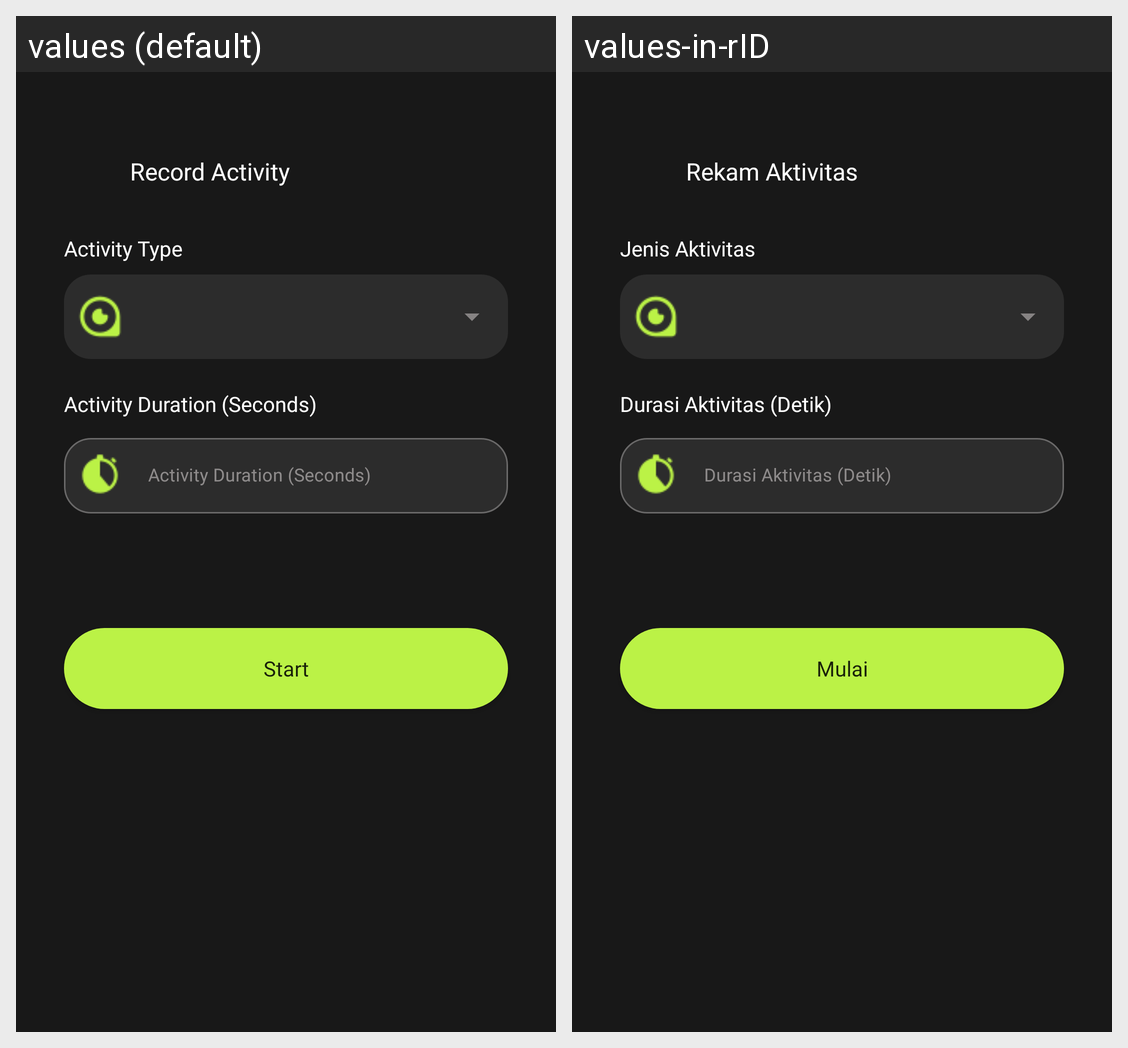

Strings drawn on this Android screen and how each of the app's shown locales translates them:
Android screen res/layout/activity_private_record.xml rendered under 2 locales, left to right: values (default), values-in-rID. Device: Nexus 5 (rendered at 1080×1920; each locale shown at half size, 540×960, under a caption strip naming it); theme Theme.XPoseTracker.
Strings drawn on this screen, with the default value and each locale's value (text and hints the layout hard-codes, and strings that could not be matched under every locale, appear in the picture but are not listed):

record_activity
  values: Record Activity
  values-in-rID: Rekam Aktivitas

type_activity
  values: Activity Type
  values-in-rID: Jenis Aktivitas

activity_duration
  values: Activity Duration (Seconds)
  values-in-rID: Durasi Aktivitas (Detik)

start
  values: Start
  values-in-rID: Mulai
